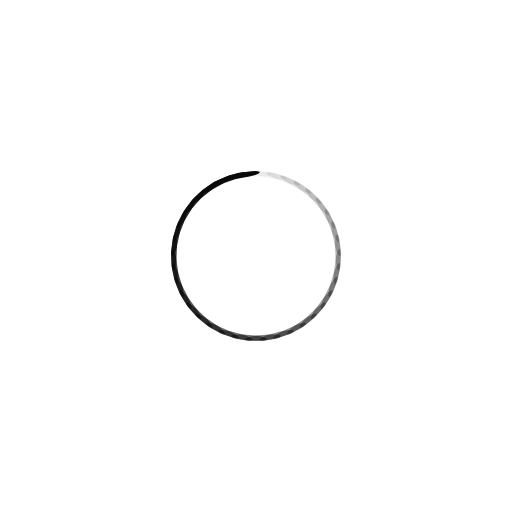
t = 0.00 s
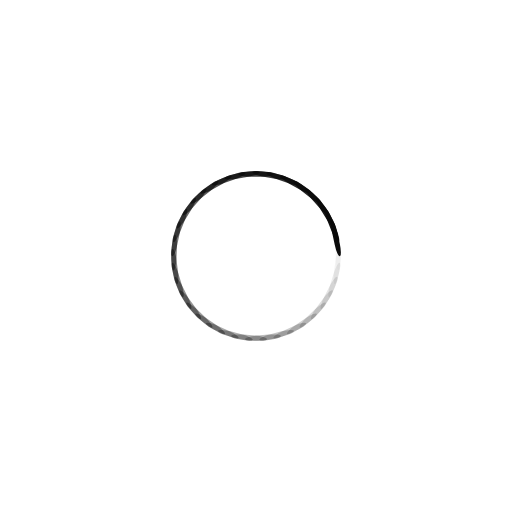
t = 0.11 s
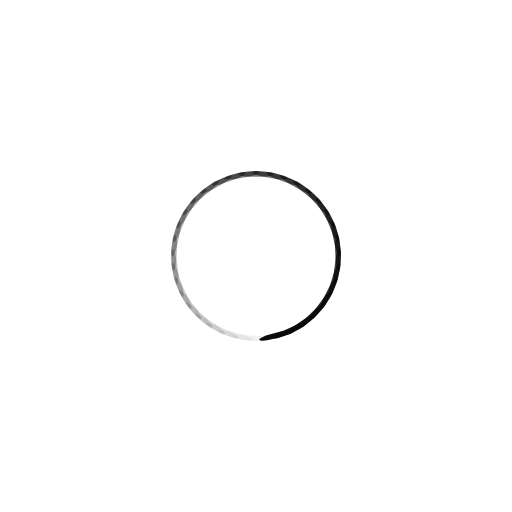
t = 0.23 s
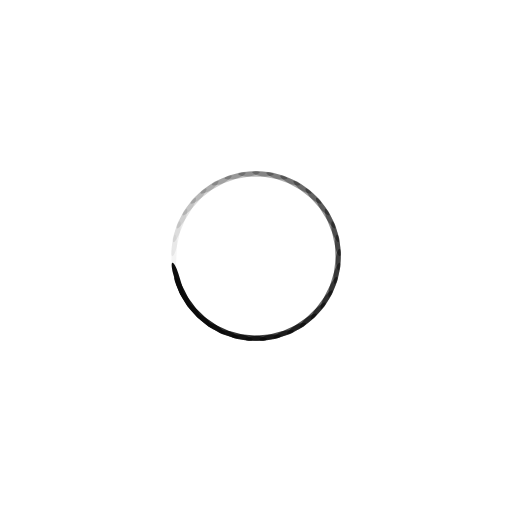
t = 0.34 s

The animated SVG that drew these frames (rendered in a browser with its animation timeline set to each time). Animation: 37 SMIL elements (animate=37); one cycle of 0.46 s, repeats indefinitely.

<?xml version="1.0" encoding="utf-8"?>
<svg xmlns="http://www.w3.org/2000/svg" xmlns:xlink="http://www.w3.org/1999/xlink" style="margin: auto; background: rgba(0, 0, 0, 0) none repeat scroll 0% 0%; display: block; shape-rendering: auto;" width="194px" height="194px" viewBox="0 0 100 100" preserveAspectRatio="xMidYMid">
<g transform="rotate(0 50 50)">
  <rect x="46.5" y="33.5" rx="2.38" ry="0.5" width="7" height="1" fill="#0a0a0a">
    <animate attributeName="opacity" values="1;0" keyTimes="0;1" dur="0.4545454545454546s" begin="-0.4422604422604423s" repeatCount="indefinite"></animate>
  </rect>
</g><g transform="rotate(9.72972972972973 50 50)">
  <rect x="46.5" y="33.5" rx="2.38" ry="0.5" width="7" height="1" fill="#0a0a0a">
    <animate attributeName="opacity" values="1;0" keyTimes="0;1" dur="0.4545454545454546s" begin="-0.42997542997543003s" repeatCount="indefinite"></animate>
  </rect>
</g><g transform="rotate(19.45945945945946 50 50)">
  <rect x="46.5" y="33.5" rx="2.38" ry="0.5" width="7" height="1" fill="#0a0a0a">
    <animate attributeName="opacity" values="1;0" keyTimes="0;1" dur="0.4545454545454546s" begin="-0.41769041769041776s" repeatCount="indefinite"></animate>
  </rect>
</g><g transform="rotate(29.18918918918919 50 50)">
  <rect x="46.5" y="33.5" rx="2.38" ry="0.5" width="7" height="1" fill="#0a0a0a">
    <animate attributeName="opacity" values="1;0" keyTimes="0;1" dur="0.4545454545454546s" begin="-0.40540540540540543s" repeatCount="indefinite"></animate>
  </rect>
</g><g transform="rotate(38.91891891891892 50 50)">
  <rect x="46.5" y="33.5" rx="2.38" ry="0.5" width="7" height="1" fill="#0a0a0a">
    <animate attributeName="opacity" values="1;0" keyTimes="0;1" dur="0.4545454545454546s" begin="-0.39312039312039315s" repeatCount="indefinite"></animate>
  </rect>
</g><g transform="rotate(48.648648648648646 50 50)">
  <rect x="46.5" y="33.5" rx="2.38" ry="0.5" width="7" height="1" fill="#0a0a0a">
    <animate attributeName="opacity" values="1;0" keyTimes="0;1" dur="0.4545454545454546s" begin="-0.3808353808353809s" repeatCount="indefinite"></animate>
  </rect>
</g><g transform="rotate(58.37837837837838 50 50)">
  <rect x="46.5" y="33.5" rx="2.38" ry="0.5" width="7" height="1" fill="#0a0a0a">
    <animate attributeName="opacity" values="1;0" keyTimes="0;1" dur="0.4545454545454546s" begin="-0.3685503685503686s" repeatCount="indefinite"></animate>
  </rect>
</g><g transform="rotate(68.10810810810811 50 50)">
  <rect x="46.5" y="33.5" rx="2.38" ry="0.5" width="7" height="1" fill="#0a0a0a">
    <animate attributeName="opacity" values="1;0" keyTimes="0;1" dur="0.4545454545454546s" begin="-0.3562653562653563s" repeatCount="indefinite"></animate>
  </rect>
</g><g transform="rotate(77.83783783783784 50 50)">
  <rect x="46.5" y="33.5" rx="2.38" ry="0.5" width="7" height="1" fill="#0a0a0a">
    <animate attributeName="opacity" values="1;0" keyTimes="0;1" dur="0.4545454545454546s" begin="-0.343980343980344s" repeatCount="indefinite"></animate>
  </rect>
</g><g transform="rotate(87.56756756756756 50 50)">
  <rect x="46.5" y="33.5" rx="2.38" ry="0.5" width="7" height="1" fill="#0a0a0a">
    <animate attributeName="opacity" values="1;0" keyTimes="0;1" dur="0.4545454545454546s" begin="-0.3316953316953317s" repeatCount="indefinite"></animate>
  </rect>
</g><g transform="rotate(97.29729729729729 50 50)">
  <rect x="46.5" y="33.5" rx="2.38" ry="0.5" width="7" height="1" fill="#0a0a0a">
    <animate attributeName="opacity" values="1;0" keyTimes="0;1" dur="0.4545454545454546s" begin="-0.31941031941031944s" repeatCount="indefinite"></animate>
  </rect>
</g><g transform="rotate(107.02702702702703 50 50)">
  <rect x="46.5" y="33.5" rx="2.38" ry="0.5" width="7" height="1" fill="#0a0a0a">
    <animate attributeName="opacity" values="1;0" keyTimes="0;1" dur="0.4545454545454546s" begin="-0.30712530712530717s" repeatCount="indefinite"></animate>
  </rect>
</g><g transform="rotate(116.75675675675676 50 50)">
  <rect x="46.5" y="33.5" rx="2.38" ry="0.5" width="7" height="1" fill="#0a0a0a">
    <animate attributeName="opacity" values="1;0" keyTimes="0;1" dur="0.4545454545454546s" begin="-0.2948402948402949s" repeatCount="indefinite"></animate>
  </rect>
</g><g transform="rotate(126.48648648648648 50 50)">
  <rect x="46.5" y="33.5" rx="2.38" ry="0.5" width="7" height="1" fill="#0a0a0a">
    <animate attributeName="opacity" values="1;0" keyTimes="0;1" dur="0.4545454545454546s" begin="-0.28255528255528256s" repeatCount="indefinite"></animate>
  </rect>
</g><g transform="rotate(136.21621621621622 50 50)">
  <rect x="46.5" y="33.5" rx="2.38" ry="0.5" width="7" height="1" fill="#0a0a0a">
    <animate attributeName="opacity" values="1;0" keyTimes="0;1" dur="0.4545454545454546s" begin="-0.2702702702702703s" repeatCount="indefinite"></animate>
  </rect>
</g><g transform="rotate(145.94594594594594 50 50)">
  <rect x="46.5" y="33.5" rx="2.38" ry="0.5" width="7" height="1" fill="#0a0a0a">
    <animate attributeName="opacity" values="1;0" keyTimes="0;1" dur="0.4545454545454546s" begin="-0.257985257985258s" repeatCount="indefinite"></animate>
  </rect>
</g><g transform="rotate(155.67567567567568 50 50)">
  <rect x="46.5" y="33.5" rx="2.38" ry="0.5" width="7" height="1" fill="#0a0a0a">
    <animate attributeName="opacity" values="1;0" keyTimes="0;1" dur="0.4545454545454546s" begin="-0.24570024570024573s" repeatCount="indefinite"></animate>
  </rect>
</g><g transform="rotate(165.40540540540542 50 50)">
  <rect x="46.5" y="33.5" rx="2.38" ry="0.5" width="7" height="1" fill="#0a0a0a">
    <animate attributeName="opacity" values="1;0" keyTimes="0;1" dur="0.4545454545454546s" begin="-0.23341523341523343s" repeatCount="indefinite"></animate>
  </rect>
</g><g transform="rotate(175.13513513513513 50 50)">
  <rect x="46.5" y="33.5" rx="2.38" ry="0.5" width="7" height="1" fill="#0a0a0a">
    <animate attributeName="opacity" values="1;0" keyTimes="0;1" dur="0.4545454545454546s" begin="-0.22113022113022116s" repeatCount="indefinite"></animate>
  </rect>
</g><g transform="rotate(184.86486486486487 50 50)">
  <rect x="46.5" y="33.5" rx="2.38" ry="0.5" width="7" height="1" fill="#0a0a0a">
    <animate attributeName="opacity" values="1;0" keyTimes="0;1" dur="0.4545454545454546s" begin="-0.20884520884520888s" repeatCount="indefinite"></animate>
  </rect>
</g><g transform="rotate(194.59459459459458 50 50)">
  <rect x="46.5" y="33.5" rx="2.38" ry="0.5" width="7" height="1" fill="#0a0a0a">
    <animate attributeName="opacity" values="1;0" keyTimes="0;1" dur="0.4545454545454546s" begin="-0.19656019656019658s" repeatCount="indefinite"></animate>
  </rect>
</g><g transform="rotate(204.32432432432432 50 50)">
  <rect x="46.5" y="33.5" rx="2.38" ry="0.5" width="7" height="1" fill="#0a0a0a">
    <animate attributeName="opacity" values="1;0" keyTimes="0;1" dur="0.4545454545454546s" begin="-0.1842751842751843s" repeatCount="indefinite"></animate>
  </rect>
</g><g transform="rotate(214.05405405405406 50 50)">
  <rect x="46.5" y="33.5" rx="2.38" ry="0.5" width="7" height="1" fill="#0a0a0a">
    <animate attributeName="opacity" values="1;0" keyTimes="0;1" dur="0.4545454545454546s" begin="-0.171990171990172s" repeatCount="indefinite"></animate>
  </rect>
</g><g transform="rotate(223.78378378378378 50 50)">
  <rect x="46.5" y="33.5" rx="2.38" ry="0.5" width="7" height="1" fill="#0a0a0a">
    <animate attributeName="opacity" values="1;0" keyTimes="0;1" dur="0.4545454545454546s" begin="-0.15970515970515972s" repeatCount="indefinite"></animate>
  </rect>
</g><g transform="rotate(233.51351351351352 50 50)">
  <rect x="46.5" y="33.5" rx="2.38" ry="0.5" width="7" height="1" fill="#0a0a0a">
    <animate attributeName="opacity" values="1;0" keyTimes="0;1" dur="0.4545454545454546s" begin="-0.14742014742014745s" repeatCount="indefinite"></animate>
  </rect>
</g><g transform="rotate(243.24324324324326 50 50)">
  <rect x="46.5" y="33.5" rx="2.38" ry="0.5" width="7" height="1" fill="#0a0a0a">
    <animate attributeName="opacity" values="1;0" keyTimes="0;1" dur="0.4545454545454546s" begin="-0.13513513513513514s" repeatCount="indefinite"></animate>
  </rect>
</g><g transform="rotate(252.97297297297297 50 50)">
  <rect x="46.5" y="33.5" rx="2.38" ry="0.5" width="7" height="1" fill="#0a0a0a">
    <animate attributeName="opacity" values="1;0" keyTimes="0;1" dur="0.4545454545454546s" begin="-0.12285012285012287s" repeatCount="indefinite"></animate>
  </rect>
</g><g transform="rotate(262.7027027027027 50 50)">
  <rect x="46.5" y="33.5" rx="2.38" ry="0.5" width="7" height="1" fill="#0a0a0a">
    <animate attributeName="opacity" values="1;0" keyTimes="0;1" dur="0.4545454545454546s" begin="-0.11056511056511058s" repeatCount="indefinite"></animate>
  </rect>
</g><g transform="rotate(272.43243243243245 50 50)">
  <rect x="46.5" y="33.5" rx="2.38" ry="0.5" width="7" height="1" fill="#0a0a0a">
    <animate attributeName="opacity" values="1;0" keyTimes="0;1" dur="0.4545454545454546s" begin="-0.09828009828009829s" repeatCount="indefinite"></animate>
  </rect>
</g><g transform="rotate(282.1621621621622 50 50)">
  <rect x="46.5" y="33.5" rx="2.38" ry="0.5" width="7" height="1" fill="#0a0a0a">
    <animate attributeName="opacity" values="1;0" keyTimes="0;1" dur="0.4545454545454546s" begin="-0.085995085995086s" repeatCount="indefinite"></animate>
  </rect>
</g><g transform="rotate(291.8918918918919 50 50)">
  <rect x="46.5" y="33.5" rx="2.38" ry="0.5" width="7" height="1" fill="#0a0a0a">
    <animate attributeName="opacity" values="1;0" keyTimes="0;1" dur="0.4545454545454546s" begin="-0.07371007371007372s" repeatCount="indefinite"></animate>
  </rect>
</g><g transform="rotate(301.6216216216216 50 50)">
  <rect x="46.5" y="33.5" rx="2.38" ry="0.5" width="7" height="1" fill="#0a0a0a">
    <animate attributeName="opacity" values="1;0" keyTimes="0;1" dur="0.4545454545454546s" begin="-0.061425061425061434s" repeatCount="indefinite"></animate>
  </rect>
</g><g transform="rotate(311.35135135135135 50 50)">
  <rect x="46.5" y="33.5" rx="2.38" ry="0.5" width="7" height="1" fill="#0a0a0a">
    <animate attributeName="opacity" values="1;0" keyTimes="0;1" dur="0.4545454545454546s" begin="-0.049140049140049144s" repeatCount="indefinite"></animate>
  </rect>
</g><g transform="rotate(321.0810810810811 50 50)">
  <rect x="46.5" y="33.5" rx="2.38" ry="0.5" width="7" height="1" fill="#0a0a0a">
    <animate attributeName="opacity" values="1;0" keyTimes="0;1" dur="0.4545454545454546s" begin="-0.03685503685503686s" repeatCount="indefinite"></animate>
  </rect>
</g><g transform="rotate(330.81081081081084 50 50)">
  <rect x="46.5" y="33.5" rx="2.38" ry="0.5" width="7" height="1" fill="#0a0a0a">
    <animate attributeName="opacity" values="1;0" keyTimes="0;1" dur="0.4545454545454546s" begin="-0.024570024570024572s" repeatCount="indefinite"></animate>
  </rect>
</g><g transform="rotate(340.5405405405405 50 50)">
  <rect x="46.5" y="33.5" rx="2.38" ry="0.5" width="7" height="1" fill="#0a0a0a">
    <animate attributeName="opacity" values="1;0" keyTimes="0;1" dur="0.4545454545454546s" begin="-0.012285012285012286s" repeatCount="indefinite"></animate>
  </rect>
</g><g transform="rotate(350.27027027027026 50 50)">
  <rect x="46.5" y="33.5" rx="2.38" ry="0.5" width="7" height="1" fill="#0a0a0a">
    <animate attributeName="opacity" values="1;0" keyTimes="0;1" dur="0.4545454545454546s" begin="0s" repeatCount="indefinite"></animate>
  </rect>
</g>
<!-- [ldio] generated by https://loading.io/ --></svg>
